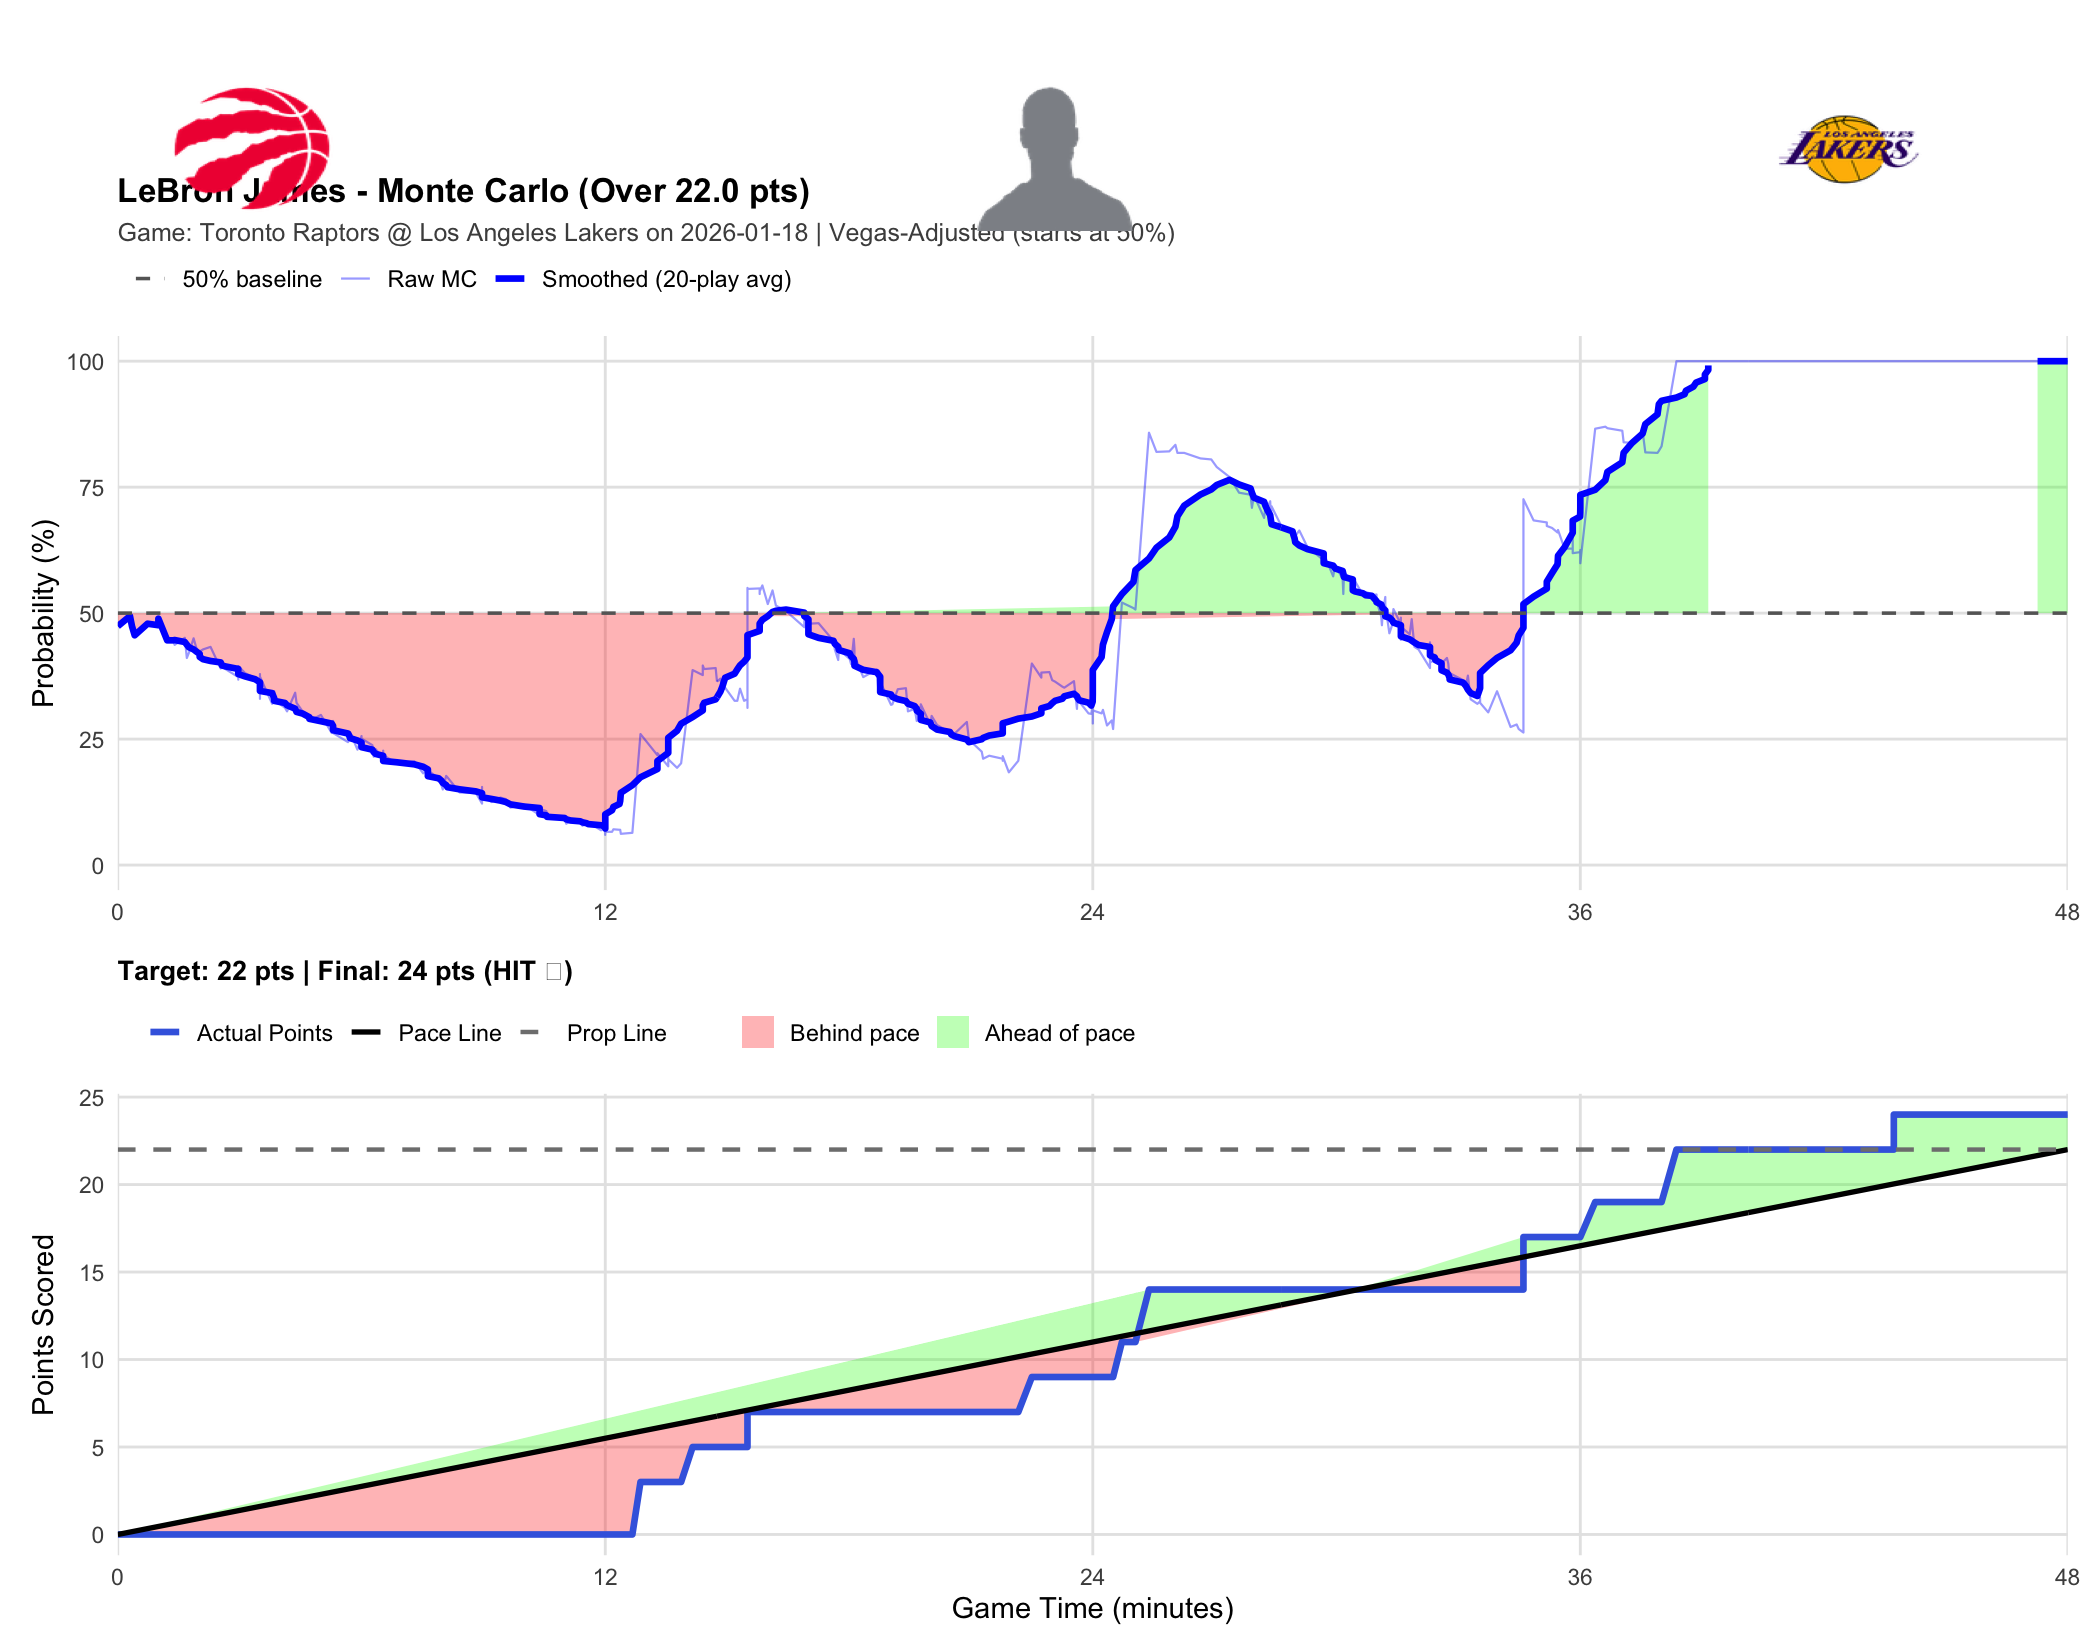

The table this chart was drawn from, first rows:
player_name, game_id, game_date, prop_line, game_minute, quarter, cumulative_points, description, prob_over, final_points, result
LeBron James, 401810462, 2026-01-18, 22, 0.0000, 1, 0, Scottie Barnes vs. Deandre Ayton (LeBron…, 0.4740, 24, HIT
LeBron James, 401810462, 2026-01-18, 22, 0.3000, 1, 0, Luka Doncic misses 27-foot three point s…, 0.4940, 24, HIT
LeBron James, 401810462, 2026-01-18, 22, 0.3500, 1, 0, Scottie Barnes defensive rebound, 0.4740, 24, HIT
LeBron James, 401810462, 2026-01-18, 22, 0.4167, 1, 0, Collin Murray-Boyles makes 2-foot runnin…, 0.4560, 24, HIT
LeBron James, 401810462, 2026-01-18, 22, 0.7333, 1, 0, Marcus Smart makes 14-foot pullup jump s…, 0.4790, 24, HIT
LeBron James, 401810462, 2026-01-18, 22, 1, 1, 0, Immanuel Quickley misses 25-foot three p…, 0.4760, 24, HIT
LeBron James, 401810462, 2026-01-18, 22, 1, 1, 0, Jake LaRavia defensive rebound, 0.4890, 24, HIT
LeBron James, 401810462, 2026-01-18, 22, 1.217, 1, 0, Deandre Ayton makes 7-foot two point sho…, 0.4460, 24, HIT
LeBron James, 401810462, 2026-01-18, 22, 1.367, 1, 0, Ochai Agbaji misses 23-foot three point …, 0.4460, 24, HIT
LeBron James, 401810462, 2026-01-18, 22, 1.4, 1, 0, Marcus Smart defensive rebound, 0.4370, 24, HIT
LeBron James, 401810462, 2026-01-18, 22, 1.65, 1, 0, Jake LaRavia misses 26-foot three point …, 0.4510, 24, HIT
LeBron James, 401810462, 2026-01-18, 22, 1.7, 1, 0, Immanuel Quickley defensive rebound, 0.4110, 24, HIT
LeBron James, 401810462, 2026-01-18, 22, 1.75, 1, 0, Brandon Ingram bad pass?turnover (Jake L…, 0.4210, 24, HIT
LeBron James, 401810462, 2026-01-18, 22, 1.867, 1, 0, Luka Doncic misses 28-foot three point s…, 0.4500, 24, HIT
LeBron James, 401810462, 2026-01-18, 22, 1.933, 1, 0, Scottie Barnes defensive rebound, 0.4310, 24, HIT
LeBron James, 401810462, 2026-01-18, 22, 2.017, 1, 0, LeBron James blocks Ochai Agbaji 's 4-fo…, 0.4220, 24, HIT
LeBron James, 401810462, 2026-01-18, 22, 2.017, 1, 0, Marcus Smart defensive rebound, 0.4240, 24, HIT
LeBron James, 401810462, 2026-01-18, 22, 2.1, 1, 0, LeBron James out of bounds bad pass turn…, 0.4280, 24, HIT
LeBron James, 401810462, 2026-01-18, 22, 2.283, 1, 0, Collin Murray-Boyles makes layup (Immanu…, 0.4330, 24, HIT
LeBron James, 401810462, 2026-01-18, 22, 2.533, 1, 0, Luka Doncic misses driving floating jump…, 0.3900, 24, HIT
LeBron James, 401810462, 2026-01-18, 22, 2.567, 1, 0, Immanuel Quickley defensive rebound, 0.3950, 24, HIT
LeBron James, 401810462, 2026-01-18, 22, 2.65, 1, 0, Brandon Ingram makes 3-foot running dunk…, 0.3890, 24, HIT
LeBron James, 401810462, 2026-01-18, 22, 2.967, 1, 0, Ochai Agbaji shooting foul, 0.3730, 24, HIT
LeBron James, 401810462, 2026-01-18, 22, 2.967, 1, 0, Luka Doncic makes free throw 1 of 2, 0.3680, 24, HIT
LeBron James, 401810462, 2026-01-18, 22, 2.967, 1, 0, Luka Doncic makes free throw 2 of 2, 0.3950, 24, HIT
LeBron James, 401810462, 2026-01-18, 22, 3.133, 1, 0, Scottie Barnes makes 12-foot pullup jump…, 0.3810, 24, HIT
LeBron James, 401810462, 2026-01-18, 22, 3.383, 1, 0, LeBron James bad pass?turnover (Brandon …, 0.3710, 24, HIT
LeBron James, 401810462, 2026-01-18, 22, 3.5, 1, 0, Collin Murray-Boyles makes free throw 1 …, 0.3540, 24, HIT
LeBron James, 401810462, 2026-01-18, 22, 3.5, 1, 0, Collin Murray-Boyles makes running layup…, 0.3770, 24, HIT
LeBron James, 401810462, 2026-01-18, 22, 3.5, 1, 0, Luka Doncic shooting foul, 0.3790, 24, HIT
LeBron James, 401810462, 2026-01-18, 22, 3.5, 1, 0, Raptors Full timeout, 0.3300, 24, HIT
LeBron James, 401810462, 2026-01-18, 22, 3.5, 1, 0, (08:30) [Raptors] COACH'S CHALLENGE (CAL…, 0.3740, 24, HIT
LeBron James, 401810462, 2026-01-18, 22, 3.8, 1, 0, Collin Murray-Boyles blocks Luka Doncic …, 0.3200, 24, HIT
LeBron James, 401810462, 2026-01-18, 22, 3.817, 1, 0, Marcus Smart offensive rebound, 0.3340, 24, HIT
LeBron James, 401810462, 2026-01-18, 22, 3.85, 1, 0, Jake LaRavia misses 27-foot three point …, 0.3450, 24, HIT
LeBron James, 401810462, 2026-01-18, 22, 3.85, 1, 0, Raptors defensive team rebound, 0.3280, 24, HIT
LeBron James, 401810462, 2026-01-18, 22, 4.117, 1, 0, Brandon Ingram misses 15-foot turnaround…, 0.3120, 24, HIT
LeBron James, 401810462, 2026-01-18, 22, 4.167, 1, 0, Deandre Ayton defensive rebound, 0.3050, 24, HIT
LeBron James, 401810462, 2026-01-18, 22, 4.367, 1, 0, Collin Murray-Boyles blocks Luka Doncic …, 0.3420, 24, HIT
LeBron James, 401810462, 2026-01-18, 22, 4.4, 1, 0, Collin Murray-Boyles defensive rebound, 0.3220, 24, HIT
LeBron James, 401810462, 2026-01-18, 22, 4.55, 1, 0, Scottie Barnes makes 18-foot pullup jump…, 0.3050, 24, HIT
LeBron James, 401810462, 2026-01-18, 22, 4.717, 1, 0, Brandon Ingram makes technical free thro…, 0.2970, 24, HIT
LeBron James, 401810462, 2026-01-18, 22, 4.717, 1, 0, Luka Doncic technical foul, 0.2860, 24, HIT
LeBron James, 401810462, 2026-01-18, 22, 5, 1, 0, LeBron James makes 22-foot jumper (Marcu…, 0.2980, 24, HIT
LeBron James, 401810462, 2026-01-18, 22, 5.267, 1, 0, Scottie Barnes makes 2-foot two point sh…, 0.2620, 24, HIT
LeBron James, 401810462, 2026-01-18, 22, 5.3, 1, 0, Gabe Vincent enters the game for Deandre…, 0.2770, 24, HIT
LeBron James, 401810462, 2026-01-18, 22, 5.3, 1, 0, Jaxson Hayes enters the game for Marcus …, 0.2860, 24, HIT
LeBron James, 401810462, 2026-01-18, 22, 5.3, 1, 0, Sandro Mamukelashvili enters the game fo…, 0.2620, 24, HIT
LeBron James, 401810462, 2026-01-18, 22, 5.667, 1, 0, LeBron James misses 21-foot jumper, 0.2440, 24, HIT
LeBron James, 401810462, 2026-01-18, 22, 5.7, 1, 0, Jaxson Hayes offensive rebound, 0.2500, 24, HIT
LeBron James, 401810462, 2026-01-18, 22, 5.717, 1, 0, Jaxson Hayes bad pass?turnover (Brandon …, 0.2640, 24, HIT
LeBron James, 401810462, 2026-01-18, 22, 5.9, 1, 0, Brandon Ingram misses 24-foot three poin…, 0.2290, 24, HIT
LeBron James, 401810462, 2026-01-18, 22, 6, 1, 0, Ochai Agbaji offensive rebound, 0.2560, 24, HIT
LeBron James, 401810462, 2026-01-18, 22, 6, 1, 0, Rui Hachimura enters the game for LeBron…, 0.2390, 24, HIT
LeBron James, 401810462, 2026-01-18, 22, 6, 1, 0, Ochai Agbaji vs. Jake LaRavia (Brandon I…, 0.2510, 24, HIT
LeBron James, 401810462, 2026-01-18, 22, 6.267, 1, 0, Ochai Agbaji misses 27-foot three point …, 0.2380, 24, HIT
LeBron James, 401810462, 2026-01-18, 22, 6.3, 1, 0, Jaxson Hayes defensive rebound, 0.2150, 24, HIT
LeBron James, 401810462, 2026-01-18, 22, 6.35, 1, 0, Luka Doncic bad pass?turnover (Brandon I…, 0.2300, 24, HIT
LeBron James, 401810462, 2026-01-18, 22, 6.533, 1, 0, Brandon Ingram misses 18-foot pullup jum…, 0.2110, 24, HIT
LeBron James, 401810462, 2026-01-18, 22, 6.533, 1, 0, Lakers defensive team rebound, 0.2270, 24, HIT
... 404 more rows
